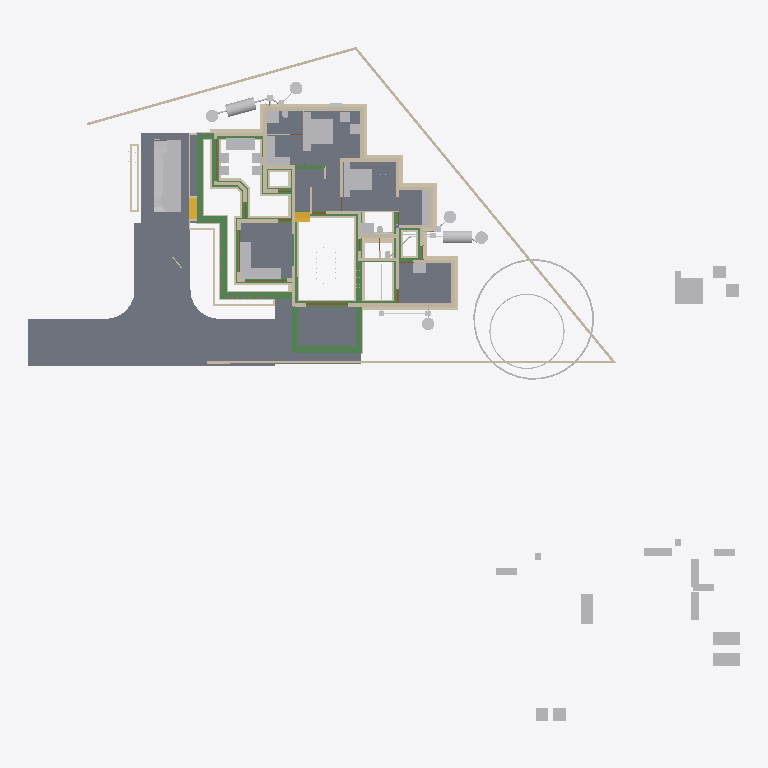
Plan cut of the same IFC building model at storey 'Footing' (level -0.72 m, cut at 0.68 m), seen from above with north up, elements coloured by IFC class: 95 walls (beige), 59 other elements (light grey), 34 beams (green), 10 slabs (grey), 4 doors (brown), 2 stair flights (yellow). Cut surfaces are drawn darker.
Extent 50.8 m × 48.1 m × 10.9 m (x, y, z). Storeys (7): Footing at -0.72 m; 00 at 0.00 m; GF-MEP at 0.00 m; GF at 0.10 m; GF Lintel at 2.55 m; FF at 3.60 m; SF at 6.45 m. Elements (773): 208 IfcWall, 160 IfcBeam, 126 IfcColumn, 60 IfcPipeSegment, 50 IfcFurniture, 23 IfcDoor, 23 IfcRailing, 23 IfcWindow, 18 IfcSlab, 16 IfcSanitaryTerminal, 11 IfcRoof, 8 IfcPipeFitting.

HEADER;
FILE_DESCRIPTION(('ViewDefinition[DesignTransferView]'),'2;1');
FILE_NAME('AnilIFC.ifc','2025-06-03T19:49:58+05:30',(''),(''),'IfcOpenShell 0.8.2','Bonsai 0.8.2','');
FILE_SCHEMA(('IFC4X3'));
ENDSEC;
DATA;
#1=IFCPROJECT('0$WNUybvfAYORhaB4XNFsz',$,'My Project',$,$,$,$,(#14,#26),#9);
#30=IFCSITE('3M0IN1zgbAER3qQbvbHEyN',$,'My Site',$,$,#21593,$,$,$,$,$,$,$,$);
#2446=IFCSITE('1Q_c7uVcTCngKTLSlSECoW',$,'Site',$,$,#21603,#2459,$,$,$,$,$,$,$);
#36=IFCBUILDING('1$IA7hdqP7iPKszbJPMQXv',$,'My Building',$,$,#21598,$,$,$,$,$,$);
#42=IFCBUILDINGSTOREY('2kIwN_l2HEff17hxWulS$t',$,'00',$,$,#21448,$,$,$,$);
#96=IFCBUILDINGSTOREY('1ytHU9NMr9xuhR6nOuParS',$,'GF',$,$,#213466,$,$,$,$);
#113=IFCBUILDINGSTOREY('02Wk4pOKz6S8OjqfsSxw3f',$,'FF',$,$,#212981,$,$,$,$);
#12120=IFCBUILDINGSTOREY('30jjxh13H5ZfRPWBSBUv3P',$,'GF Lintel',$,$,#205699,$,$,$,$);
#63201=IFCBUILDINGSTOREY('29$z2S3$n8RvRPKj7iW$sZ',$,'SF',$,$,#63429,$,$,$,$);
#108970=IFCBUILDINGSTOREY('3iWuMSe1v7khUzkZ98yZ0Z',$,'Footing',$,$,#108991,$,$,$,$);
#147287=IFCBUILDINGSTOREY('2KbWokeHD6$ezCcWwHlXSS',$,'GF-MEP',$,$,#147303,$,$,$,$);
#102656=IFCSLAB('0PC2wOFKfA58MASSpvqWe1',$,'Slab',$,$,#214566,#102677,$,$);
#15926=IFCSLAB('0jKIsjEsnD1OzlWHdbrHaP',$,'Slab',$,$,#214471,#15940,$,$);
#144964=IFCSLAB('26vf0ogu9C3812sFdsj2Hs',$,'Slab',$,$,#217441,#144979,$,$);
#97782=IFCSLAB('2H_RNqbb95NBqUBEz4KwU3',$,'Slab',$,$,#214531,#97803,$,$);
#155018=IFCSLAB('10n62fAh17LfjHSjB4D384',$,'Slab',$,$,#217446,#155029,$,$);
#221614=IFCSLAB('3u4F3L3af6dgMderThQ_$K',$,'Slab',$,$,#222336,#221625,$,$);
#9759=IFCVEHICLE('1oADfEVWn0tPCUY0EM8eBG',$,'Vehicle',$,$,#44509,#9791,$,$);
#200045=IFCSLAB('22JovtuMj0thdM9sQLc68P',$,'Slab',$,$,#217456,#200056,$,$);
#207028=IFCSLAB('1vHk_ADTL0nR6_Ud9YvFeb',$,'Slab',$,$,#217431,#207039,$,$);
#14987=IFCWALL('3QvJTaeo13jR4q00Btfvpq',$,'Wall',$,$,#70690,#14998,$,$);
#15105=IFCWALL('2$tbsWQJT3PftHdFdSZRzF',$,'Wall',$,$,#70658,#15116,$,$);
#18901=IFCFURNITURE('24hcVyXrH4tf35GE4proyw',$,'Furniture',$,$,#213496,#18900,$,$);
#25612=IFCFURNITURE('2akChVyKvEohXfhOaKw10T',$,'Furniture',$,$,#213536,#25644,$,$);
#18777=IFCFURNITURE('1aP3zeWsL0ZQXEuRipuWXs',$,'Furniture',$,$,#213651,#18776,$,$);
#14884=IFCWALL('0MuvIxI8bFFxmzWw1hEsL7',$,'Wall',$,$,#70633,#14890,$,$);
#76381=IFCGEOGRAPHICELEMENT('2pfiLi3vv79x_8U6RE3CYp',$,'GeographicElement',$,$,#76413,#76449,$,$);
#25270=IFCFURNITURE('1LH09B9mjBF9cFS_bJydOX',$,'Furniture',$,$,#214486,#25301,$,$);
#227103=IFCSLAB('0NbiMhbl5Aeupc5Fq7gpT3',$,'Slab',$,$,#227654,#227114,$,$);
#222691=IFCBEAM('26WoSBV6T7mwmntGCIeDEB',$,'Beam',$,$,#225223,#222702,$,$);
#604=IFCWALL('0vQHFjq6DDjRfeuf4$xxQH',$,'Wall',$,$,#214786,#615,$,$);
#224181=IFCBEAM('1lOzUHGlPFNPq2APRJQhx3',$,'Beam',$,$,#224599,#224192,$,$);
#224352=IFCBEAM('23FH9RV_1E2v_be4La2L6h',$,'Beam',$,$,#224522,#224363,$,$);
#224306=IFCBEAM('2qh6QHiQvE0f1IxK_gahKm',$,'Beam',$,$,#224554,#224317,$,$);
#188=IFCWALL('1PzxetMNn7avsyHCxKbrs1',$,'Wall',$,$,#214756,#199,$,$);
#204209=IFCTANK('3q6lEx8ZHBQhgG6s0DuiFc',$,'Tank',$,$,#241011,#204221,$,$);
#17678=IFCFURNITURE('2bin7WsULDjPeLfYKRFVAv',$,'Furniture',$,$,#213631,#17677,$,$);
#17233=IFCFURNITURE('0T3ErBLYfCbANjLJsek21j',$,'Furniture.012',$,$,#213621,#17232,$,$);
#18864=IFCFURNITURE('3pKgwG2ITCbQ1PcX8XbhFK',$,'Furniture',$,$,#213626,#18863,$,$);
#299=IFCWALL('3YOHcsAdT3PO$57Bo2wlO0',$,'Wall',$,$,#214781,#310,$,$);
#17628=IFCFURNITURE('17qZxJfnjAUwxgeyWuttn3',$,'Furniture',$,$,#213501,#17627,$,$);
#204314=IFCTANK('0xrqd_jgXCwP7slnJ3Jh45',$,'Tank',$,$,#241473,#204328,$,$);
#516=IFCWALL('0kHakQ$Fb8lPUKd_GxCfr6',$,'Wall',$,$,#218724,#527,$,$);
#149790=IFCBEAM('1a$n3x3YjFg97HuR3xHsyR',$,'Beam',$,$,#152152,#149801,$,$);
#25314=IFCFURNITURE('0Rgq7HzdzEhvU_dNff47Wu',$,'Furniture',$,$,#213531,#25343,$,$);
#222626=IFCBEAM('0rFvcNLZ9CSuFVM_t9qACn',$,'Beam',$,$,#222627,#222637,$,$);
#224441=IFCBEAM('3aq03j5wD3e9jvUmC0BPzl',$,'Beam',$,$,#224476,#224452,$,$);
#224378=IFCBEAM('0Pziw04D1CpgNTMXWLRe3H',$,'Beam',$,$,#224427,#224389,$,$);
#74869=IFCGEOGRAPHICELEMENT('3qyTpdBrLCaxCPBVEhKmZp',$,'GeographicElement',$,$,#76320,#74901,$,$);
#108699=IFCWALL('2VLiRGyx1FaeA2Kl$FJcL$',$,'Wall',$,$,#190809,#108698,$,$);
#153032=IFCBEAM('0Lg9H3X11CLvuYUlttgRuM',$,'Beam',$,$,#153747,#153043,$,$);
#154500=IFCBEAM('080XFfqrn6FfLsy8Inj5Im',$,'Beam',$,$,#154551,#154511,$,$);
#16799=IFCFURNITURE('055N_$xmX9ZQbc0CYFtvE3',$,'Furniture',$,$,#213571,#16798,$,$);
#17096=IFCFURNITURE('0yYwZAg3jFQvkxBxQ0MGp1',$,'Furniture',$,$,#213576,#17095,$,$);
#18669=IFCFURNITURE('0_rDbuDo58VxsMmqMXWGXl',$,'Furniture',$,$,#213581,#18668,$,$);
#1217=IFCWALL('2Q5YCkzor9Ngjftvgr0hJV',$,'Wall',$,$,#214881,#1228,$,$);
#454=IFCWALL('1cEUYXkQ18g8A2AkmtiTwk',$,'Wall',$,$,#214886,#465,$,$);
#25122=IFCFURNITURE('0eMwo17SHA2AtkijqvowIK',$,'Furniture',$,$,#213641,#25153,$,$);
#106868=IFCWALL('1SNOjV1QHCgwYWjZiDuSpG',$,'Wall',$,$,#190662,#106867,$,$);
#107309=IFCWALL('0AYgth6drBEOllPZshHXux',$,'Wall',$,$,#192555,#107308,$,$);
#423=IFCWALL('1yZ5GwNe15fArSzrc3cNGE',$,'Wall',$,$,#214811,#434,$,$);
#19988=IFCWALL('1w6VKMxRj2hObZ_QLhIAvk',$,'Wall',$,$,#214776,#19999,$,$);
#105908=IFCWALL('1wQS_Uf5DElvfetkYgG8Yj',$,'Wall',$,$,#191727,#105907,$,$);
#17365=IFCFURNITURE('0Tjm9jror8bPxG689sHAj8',$,'Furniture',$,$,#213601,#17364,$,$);
#17439=IFCFURNITURE('076SYXiXP7jhnOyre$gCoP',$,'Furniture',$,$,#213486,#17438,$,$);
#6545=IFCSTAIRFLIGHT('3mjK21MVj5Wxp88atmNL9l',$,'StairFlight',$,$,#60989,#6544,$,2,1,0.150000005960464,0.25,.STRAIGHT.);
#25161=IFCFURNITURE('3ia0j471fEl9_3EcPDtlMf',$,'Furniture',$,$,#213526,#29497,$,$);
#107750=IFCWALL('3jRR2OFCnC3v485VhXEZFQ',$,'Wall',$,$,#109177,#107749,$,$);
#224207=IFCBEAM('3HlITzGVjEufUK_QGi9Zvr',$,'Beam',$,$,#224618,#224218,$,$);
#107057=IFCWALL('3Nkxdb55TAufxl2r$q7IS0',$,'Wall',$,$,#109247,#107056,$,$);
#151408=IFCBEAM('11UmVD6Hv2zOoPXsLeu2$6',$,'Beam',$,$,#218179,#151419,$,$);
#842=IFCWALL('3BP$Kj7eL8rfLzufr5wfXy',$,'Wall',$,$,#214816,#853,$,$);
#17513=IFCFURNITURE('0VTCb1Evn558OH68N69Eaz',$,'Furniture',$,$,#213606,#17512,$,$);
#18827=IFCFURNITURE('0zixzxSUv7NBPjkhBn6BwL',$,'Furniture',$,$,#213491,#18826,$,$);
#57461=IFCWALL('22p$gjPlf4_fmH50hLiwEg',$,'Wall',$,$,#165724,#57472,$,$);
#223284=IFCWALL('1kJplBRRT1Fh3voe2XeS0$',$,'Wall',$,$,#225036,#223295,$,$);
#10353=IFCSTAIRFLIGHT('2Zm0rZgTbDdgxMEp5bq$9_',$,'StairFlight',$,$,#219994,#10385,$,12,11,0.183333337306976,0.150000005960464,.STRAIGHT.);
#150465=IFCBEAM('3oiz4vW992SAq93f3Yx8gc',$,'Beam',$,$,#218332,#150476,$,$);
#17045=IFCFURNITURE('3keQdM9i5FJ9JBwmsM_Qg3',$,'Furniture',$,$,#213586,#17044,$,$);
#17328=IFCFURNITURE('3InpbPAMj2MBzrSOMYlvHV',$,'Furniture',$,$,#213591,#17327,$,$);
#23313=IFCSANITARYTERMINAL('2AQwLasl50KvvqUmlCa0I7',$,'SanitaryTerminal',$,$,#214841,#23345,$,$);
#106994=IFCWALL('3Xr6KbZNbBvhoxzWp8Yyge',$,'Wall',$,$,#191912,#106993,$,$);
#153666=IFCBEAM('0MIPwZEUXATv$BBWagWbD4',$,'Beam',$,$,#153932,#153677,$,$);
#25356=IFCSANITARYTERMINAL('0DGlzq0Xv7KwIjCvA14zlk',$,'SanitaryTerminal',$,$,#214921,#25369,$,$);
#130=IFCWALL('04CHTr6Lj4wPvBnmyPYJ6Z',$,'Wall',$,$,#214751,#138,$,$);
#144998=IFCSLAB('32xDgTD3b17PKhJCvtkc6X',$,'Slab',$,$,#227649,#145009,$,$);
#38948=IFCWALL('0ipxxeBA962ABePks$Jpav',$,'Wall',$,$,#166017,#38979,$,$);
#85080=IFCELECTRICAPPLIANCE('3r3ymMflv8O8jCD$O86PPW',$,'ElectricAppliance',$,$,#214506,#85111,$,$);
#105772=IFCWALL('1vZn1Xg1f0GvCKg7LW5klO',$,'Wall',$,$,#109212,#105771,$,$);
#18714=IFCFURNITURE('0sWiAZchD9CQr_lkdFZUTW',$,'Furniture',$,$,#213596,#18713,$,$);
#73000=IFCWALL('3z7g50jMX4Rh8$1_kKCMxL',$,'Wall',$,$,#165780,#73011,$,$);
#107813=IFCWALL('16W90WBJrFTBg9QplEwW_8',$,'Wall',$,$,#190235,#107812,$,$);
#204345=IFCTANK('3jsxGxAp58sw79OAt0NNOi',$,'Tank',$,$,#241528,#204359,$,$);
#107183=IFCWALL('2AnTRwzAT45PkLhSzxWH2t',$,'Wall',$,$,#109107,#107182,$,$);
#241282=IFCTANK('1ClSFGRB94D9XhBcG3RnFX',$,'Tank',$,$,#241543,#241296,$,$);
#204391=IFCTANK('2pDktfyT55gPAnZ5QEFKIh',$,'Tank',$,$,#241031,#204405,$,$);
#204417=IFCTANK('0_px9uMVP1dAH9R0Cr5xQq',$,'Tank',$,$,#241021,#204431,$,$);
#241191=IFCTANK('3quQ9kmFP6aO36dq$oh0hE',$,'Tank',$,$,#241483,#241205,$,$);
#57537=IFCWALL('0RVWYaWSX1oeXNJZV9D28p',$,'Wall',$,$,#165897,#57548,$,$);
#154273=IFCBEAM('1XRnEmK9H0BQ9w5Vz4gh4C',$,'Beam',$,$,#154322,#154284,$,$);
#699=IFCWALL('1YEXD_311BPxR14yKIlEMz',$,'Wall',$,$,#214771,#710,$,$);
#223342=IFCWALL('2UZAob87z8egHUuMapM6YH',$,'Wall',$,$,#225018,#223353,$,$);
#220591=IFCWALL('3GMSJZXA14vBkb5sJHOMvl',$,'Wall',$,$,#220722,#220628,$,$);
#131607=IFCWALL('0WcwH_LM9E7QCyFy7yg$qb',$,'Wall',$,$,#190681,#131618,$,$);
#107624=IFCWALL('1tFBn4ENT5ceAaDyeryWAe',$,'Wall',$,$,#191261,#107623,$,$);
#392=IFCWALL('3Qya9ZYJP97B1xsfIiUBer',$,'Wall',$,$,#214821,#403,$,$);
#1440=IFCWALL('3GLM2Z4Pf1HOc7RaVPeooN',$,'Wall',$,$,#214861,#1451,$,$);
#106488=IFCWALL('3El5vw1d13Yw4aLQzH5znj',$,'Wall',$,$,#192179,#106487,$,$);
#82229=IFCWALL('1dZywMfXH8hBJcwgdnriym',$,'Wall',$,$,#226080,#82266,$,$);
#142134=IFCBEAM('14qZT0W4L2H8jVZf6E8d6q',$,'Beam',$,$,#218480,#142145,$,$);
#29358=IFCWALL('3U3_2IE6LES8tAXzbZT3By',$,'Wall',$,$,#214856,#29370,$,$);
#1892=IFCWALL('2btlAvQzb6KvChKkPyT1tL',$,'Wall',$,$,#221475,#1903,$,$);
#150004=IFCBEAM('0Wq3PonavD4woKKxMkERIJ',$,'Beam',$,$,#218240,#150015,$,$);
#4273=IFCWALL('1oh7zEnUH4yxmpd05lCSWC',$,'Wall',$,$,#214851,#4284,$,$);
#187899=IFCWALL('1p0MSI_X14X8VepAWRNOkY',$,'Wall',$,$,#191427,#187910,$,$);
#22214=IFCFURNITURE('0KTzOcFqX39OX7TZqBe6XZ',$,'Furniture',$,$,#213516,#22227,$,$);
#22327=IFCFURNITURE('2JUXPztkjFqBln5k4xn9m1',$,'Furniture',$,$,#213506,#22340,$,$);
#22388=IFCFURNITURE('31n1J_$I57pu5jDAm8k1r8',$,'Furniture',$,$,#213656,#22401,$,$);
#22421=IFCFURNITURE('2zy8cDFfn09g6xCglxdYzf',$,'Furniture',$,$,#213661,#22434,$,$);
#1756=IFCWALL('1k48VKPdv0Vg_oNqsf$EZh',$,'Wall',$,$,#214766,#1767,$,$);
#1657=IFCWALL('1k5DFfksL0DBm8B9dpCj$F',$,'Wall',$,$,#214761,#1668,$,$);
#108445=IFCWALL('1QTtg1HdT92w9H0Mg3FLlu',$,'Wall',$,$,#221679,#108444,$,$);
#107435=IFCWALL('2abd4fZAPENgxnHHuxzfSY',$,'Wall',$,$,#190554,#107434,$,$);
#149583=IFCBEAM('0jjyRdsLz72vam6tv77R1y',$,'Beam',$,$,#154784,#149594,$,$);
#138833=IFCWALL('28JS9ZVTrCrhN46P$xeur9',$,'Wall',$,$,#203845,#138844,$,$);
#154579=IFCBEAM('1PLUaeYxr8p9h7F8BQJXhz',$,'Beam',$,$,#155138,#154590,$,$);
#22162=IFCFURNITURE('1HAj9Qqb15fxKqqLnUY5tx',$,'Furniture',$,$,#213511,#22194,$,$);
#22355=IFCFURNITURE('1ER_YDI7H04eJegewwbPZx',$,'Furniture',$,$,#213521,#22368,$,$);
#153761=IFCBEAM('0JE0A_M8D9_egBrIEG$q7Y',$,'Beam',$,$,#153823,#153772,$,$);
#203639=IFCBEAM('27gWilPZbAdwC6C_lbC_HJ',$,'Beam',$,$,#204937,#203650,$,$);
#106615=IFCWALL('0RcVhGsGjEkP0BLLfUv2Ld',$,'Wall',$,$,#132508,#106614,$,$);
#12250=IFCDOOR('2BRBKprhj7ox11yrDLu5ws',$,'Door',$,$,#112401,#36046,$,$,$,$,$,$);
#203391=IFCBEAM('2U3cZlwZDD7fjBU6g6wJMw',$,'Beam',$,$,#203474,#203402,$,$);
#203739=IFCBEAM('3j2TBnNUr6rw22fCpcS01U',$,'Beam',$,$,#204781,#203750,$,$);
#154183=IFCBEAM('0Yihe8znn258ntGVME035D',$,'Beam',$,$,#218258,#154194,$,$);
#108951=IFCWALL('0UjgEg$b984umxJsxlQt6g',$,'Wall',$,$,#135945,#108950,$,$);
#222498=IFCWALL('1kgHzvkLH2B8MABxWXD1tV',$,'Wall',$,$,#224962,#222509,$,$);
#107561=IFCWALL('214SQ5c2X4kukgdqKqVAW0',$,'Wall',$,$,#191995,#107560,$,$);
#108256=IFCWALL('3ZFhGSPQb1UA7Dz8soE8lr',$,'Wall',$,$,#109197,#108255,$,$);
#150234=IFCBEAM('2B8XZeXov5DwUqjkCLUQAb',$,'Beam',$,$,#218069,#150245,$,$);
#107876=IFCWALL('2IXCHEe1f96uEe68JmZwW5',$,'Wall',$,$,#191446,#107875,$,$);
#150491=IFCBEAM('2osefDFyT39RvPBFJKNEEC',$,'Beam',$,$,#218314,#150502,$,$);
#152267=IFCBEAM('0fm6yBtbr6jhrDshJ366vP',$,'Beam',$,$,#202857,#152278,$,$);
#945=IFCWALL('3f0b5i_z5A1wo_s5RrCXKn',$,'Wall',$,$,#214746,#956,$,$);
#107940=IFCWALL('1Riesilz924PAnE4kOqqsh',$,'Wall',$,$,#109092,#107939,$,$);
#149065=IFCWALL('3schXZ$C900gb5Vaq08nGx',$,'Wall',$,$,#233011,#149076,$,$);
#268=IFCWALL('2RgLl6fRz15frDI_PC4t9e',$,'Wall',$,$,#214846,#279,$,$);
#149013=IFCWALL('2f1DCwoZrD0R3WZl7VGNjK',$,'Wall',$,$,#233006,#149024,$,$);
#108382=IFCWALL('38wRLIG8n7ZP9rWKPbMj1X',$,'Wall',$,$,#192467,#108381,$,$);
#59003=IFCWALL('0QbKQ4QwXCE91xtueIIBH_',$,'Wall',$,$,#165935,#59014,$,$);
#108066=IFCWALL('1OTZXpUMj6wvZKGFvHAk7L',$,'Wall',$,$,#109147,#108065,$,$);
#106173=IFCWALL('1c0L1xEEj2kxn3ncU3IiJd',$,'Wall',$,$,#192013,#106172,$,$);
#106299=IFCWALL('0NrW_mUPr1QQJXY3HWR1vG',$,'Wall',$,$,#130713,#106298,$,$);
#154992=IFCBEAM('14zvi$Bpb4xwFJ3Mb45n0x',$,'Beam',$,$,#155143,#155003,$,$);
#224238=IFCBEAM('0RkNPsyYb1TBDATBUb_Qxu',$,'Beam',$,$,#225146,#224249,$,$);
#108762=IFCWALL('3LIoahbMj5PuCQTsuk9M_x',$,'Wall',$,$,#192449,#108761,$,$);
#113194=IFCWALL('1WVu$Hs8fEuOKpLmv8LTuy',$,'Wall',$,$,#214896,#113205,$,$);
#106035=IFCWALL('2_YhY16wP2dRvjXjdNrmmz',$,'Wall',$,$,#109187,#106034,$,$);
#133003=IFCWALL('1DPVM2WGL1NAwnqmWA8qGT',$,'Wall',$,$,#135060,#133014,$,$);
#153977=IFCBEAM('0TWa$AyqT83PWOB1D1JXxe',$,'Beam',$,$,#203610,#153988,$,$);
#48904=IFCBEAM('22xxpEio11aAzxZyCF$2OE',$,'Beam',$,$,#213681,#48915,$,$);
#132073=IFCWALL('38QkLhcDP4LfM5wC1HJ$Ul',$,'Wall',$,$,#204640,#132084,$,$);
#105972=IFCWALL('3ZrzFvHFL05R_bmlzSS$zY',$,'Wall',$,$,#136605,#105971,$,$);
#57210=IFCWALL('3YfBuLdxrF$B0Hmh7k8yp1',$,'Wall',$,$,#165760,#57216,$,$);
#132977=IFCWALL('01romyTt96BPbBpPsBb2oA',$,'Wall',$,$,#192523,#132988,$,$);
#144717=IFCBEAM('2gxyEwCn948wb20WSxeeuS',$,'Beam',$,$,#144754,#144729,$,$);
#1172=IFCWALL('2GwPRnCnz058ACz_ZbcJ05',$,'Wall',$,$,#214801,#1183,$,$);
#209764=IFCWALL('0qBCl2ugT0JfvcYXuy7ufx',$,'Wall',$,$,#219466,#209776,$,$);
#18632=IFCFURNITURE('2XUZmvobvC1gsAzioRJWb7',$,'Furniture',$,$,#213646,#18631,$,$);
#98113=IFCFURNITURE('10jljVhcr49Q09$4qRzO8T',$,'Furniture',$,$,#214536,#98129,$,$);
#106805=IFCWALL('3jD1QiwCjCsuTIpymQL3SS',$,'Wall',$,$,#109167,#106804,$,$);
#135852=IFCWALL('39iP0rSbvAHwedGIiILsPC',$,'Wall',$,$,#192161,#135863,$,$);
#132688=IFCWALL('3fhl1rawf3DO$lHywq2NPU',$,'Wall',$,$,#192504,#132699,$,$);
#900=IFCWALL('1fOjCHp7n9IvAaRIenRr6l',$,'Wall',$,$,#214741,#911,$,$);
#138777=IFCWALL('1lIcWvEkH04fmZ5_jMBUMv',$,'Wall',$,$,#190828,#138788,$,$);
#223216=IFCWALL('3zJ7Myx7H2ORNWcQ3MghXT',$,'Wall',$,$,#224944,#223227,$,$);
#225826=IFCUNITARYEQUIPMENT('3Yv$sbS$b2rO2b0ifjv81B',$,'UnitaryEquipment',$,$,#225839,#225834,$,$);
#131663=IFCWALL('3aNBDGaDv2kRqEma7HzfAX',$,'Wall',$,$,#131843,#131674,$,$);
#132662=IFCWALL('3A4h4PJqTCWePRTrCkQLHa',$,'Wall',$,$,#132907,#132673,$,$);
#223478=IFCWALL('1HZkZ5eW50X97Fhc$ZwN7s',$,'Wall',$,$,#224788,#223489,$,$);
#135878=IFCWALL('0IimfU6uX4v8qQaLKUPjmd',$,'Wall',$,$,#135927,#135889,$,$);
#108636=IFCWALL('1u6sbGoY5DC9145vO59bHB',$,'Wall',$,$,#109202,#108635,$,$);
#106362=IFCWALL('1T5W3ZI2r8_9TOU2IjWIwG',$,'Wall',$,$,#191280,#106361,$,$);
#17157=IFCFURNITURE('3SbcOvQD51GhDFdMrfJy7o',$,'Furniture',$,$,#213481,#17156,$,$);
#17715=IFCFURNITURE('1K5CC3v$51_RkeRHCfWF1K',$,'Furniture',$,$,#213611,#17714,$,$);
#18521=IFCFURNITURE('30UJjqf1X57hbrPqq67ADj',$,'Furniture',$,$,#213616,#18520,$,$);
#25207=IFCFURNITURE('2uCA7urEX5jwtO78eo2CJ0',$,'Furniture',$,$,#214476,#25220,$,$);
#25249=IFCFURNITURE('1SXHrIKEbF3Avs1_u_np1P',$,'Furniture',$,$,#214481,#25262,$,$);
#34346=IFCDOOR('0OUxOPs7zFRAy3HKSliQuy',$,'Door',$,$,#112533,#34378,$,$,$,$,$,$);
#12800=IFCDOOR('39JD$kR8X0NPRTeSE4w5EH',$,'Door',$,$,#155270,#34459,$,$,$,$,$,$);
#46961=IFCDOOR('05FZZvsyf959qcUkPSLQsf',$,'Door',$,$,#110698,#46992,$,$,$,$,$,$);
#108319=IFCWALL('0NmkhZ1FP9JgefbmwV_1bR',$,'Wall',$,$,#132208,#108318,$,$);
#573=IFCWALL('2Qu9Lk0Sn4FwvPmybXWNcw',$,'Wall',$,$,#214891,#584,$,$);
#221075=IFCPIPESEGMENT('24B4Qe5bfEpegGSk0e0W3i',$,'PipeSegment',$,$,#234293,#221109,$,$);
#234953=IFCPIPESEGMENT('0joFklGhXC_OleRCxvcys9',$,'PipeSegment',$,$,#235012,#234987,$,$);
#36450=IFCWALL('1bzvSivc55Gu6ANT5eBo$k',$,'Wall',$,$,#215044,#36462,$,$);
#25408=IFCSANITARYTERMINAL('0qCZoCmrD1B9CO5Kg0plPw',$,'SanitaryTerminal',$,$,#235690,#25421,$,$);
#23273=IFCSANITARYTERMINAL('20JUjhvWbBRRjSV1SLXVka',$,'SanitaryTerminal',$,$,#227282,#23305,$,$);
#237961=IFCPIPESEGMENT('08C_or6AD7qhc8tvpi1tf8',$,'PipeSegment',$,$,#241071,#237995,$,$);
#2056=IFCWALL('3m9H6N70nCXvzVOEeycG90',$,'Wall',$,$,#226062,#2067,$,$);
#108129=IFCWALL('2uaRrYbubEBQ6llPlmugHH',$,'Wall',$,$,#136461,#108128,$,$);
#201014=IFCWALL('3WIbNLS754UOOY3WD4O$Nb',$,'Wall',$,$,#214941,#201025,$,$);
#201105=IFCWALL('3akkZCONn2Ve5yF4U7_f5I',$,'Wall',$,$,#214946,#201116,$,$);
#228252=IFCDISTRIBUTIONCHAMBERELEMENT('1bEtxl3iH9Nw8bzu5naMK2',$,'DistributionChamberElement',$,$,#229611,#228265,$,$);
#241077=IFCDISTRIBUTIONCHAMBERELEMENT('11E7Iaij59nBbwY35pFoIS',$,'DistributionChamberElement',$,$,#241468,#241090,$,$);
#19350=IFCWALL('1vmHNPZZf35A3$ZzlI3hrB',$,'Wall',$,$,#215380,#19361,$,$);
#207136=IFCWALL('0BA5F1JlLEWgKnKEz59J2v',$,'Wall',$,$,#221316,#207147,$,$);
#25434=IFCSANITARYTERMINAL('2JE6HIrKjAm9pFdRxgG_wV',$,'SanitaryTerminal',$,$,#214961,#25447,$,$);
#108572=IFCWALL('3d84Bo5HP5JfWfqLeDGVd6',$,'Wall',$,$,#131355,#108571,$,$);
#154961=IFCBEAM('1M$X2N29PFLQx24Rv60e7t',$,'Beam',$,$,#217506,#154972,$,$);
#53068=IFCBEAM('2rYM5bXp1EJRyOEWtRGF2A',$,'Beam',$,$,#213716,#53079,$,$);
#2101=IFCWALL('31H7rpK8j5AxAH6BkyaHYJ',$,'Wall',$,$,#214831,#2112,$,$);
#227805=IFCDISTRIBUTIONCHAMBERELEMENT('3LLfssRtjDLvZhewAniMZP',$,'DistributionChamberElement',$,$,#234927,#227814,$,$);
#227958=IFCDISTRIBUTIONCHAMBERELEMENT('1894xrp1T3cwDgnU_JZNjD',$,'DistributionChamberElement',$,$,#234937,#227971,$,$);
#241374=IFCDISTRIBUTIONCHAMBERELEMENT('1lPC_nWDf5qxuN9PQpfgeA',$,'DistributionChamberElement',$,$,#241533,#241387,$,$);
ENDSEC;